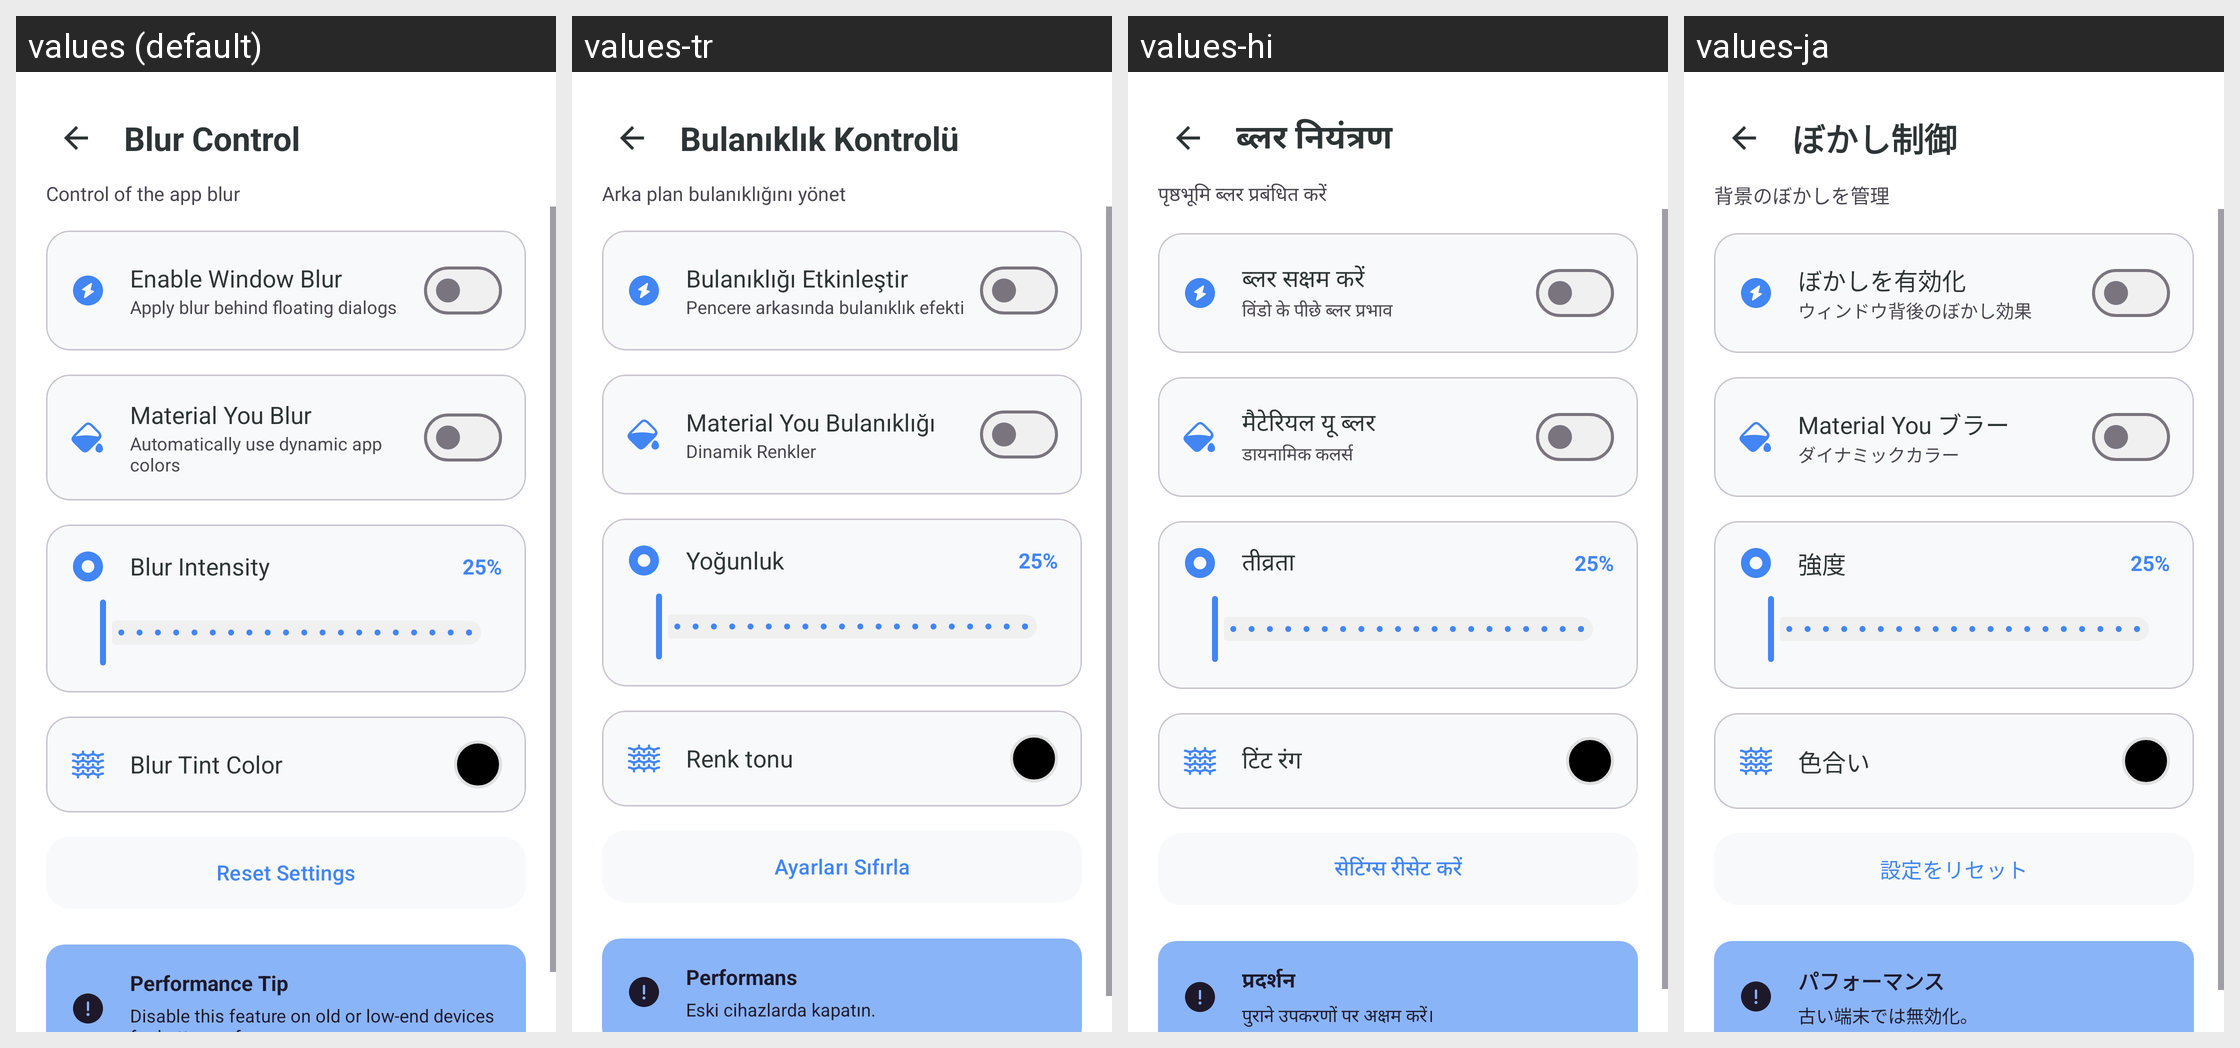

Locale-by-locale string values for the Android screen shown in this grid:
Android screen res/layout/activity_blur_control.xml rendered under 4 locales, left to right: values (default), values-tr, values-hi, values-ja. Device: Nexus 5 (rendered at 1080×1920; each locale shown at half size, 540×960, under a caption strip naming it); theme Theme.KGPT.
Other locales in the repository, not shown: values-ar, values-bn, values-de, values-es, values-fr, values-id, values-it, values-ko, values-nl, values-pl, values-pt, values-ru, values-sw, values-th, values-ur, values-vi, values-zh.
Strings drawn on this screen, with the default value and each locale's value (text and hints the layout hard-codes, and strings that could not be matched under every locale, appear in the picture but are not listed):

blur_control
  values: Blur Control
  values-tr: Bulanıklık Kontrolü
  values-hi: ब्लर नियंत्रण
  values-ja: ぼかし制御

blur_control_desc
  values: Control of the app blur
  values-tr: Arka plan bulanıklığını yönet
  values-hi: पृष्ठभूमि ब्लर प्रबंधित करें
  values-ja: 背景のぼかしを管理

blur_enabled
  values: Enable Window Blur
  values-tr: Bulanıklığı Etkinleştir
  values-hi: ब्लर सक्षम करें
  values-ja: ぼかしを有効化

blur_enabled_desc
  values: Apply blur behind floating dialogs
  values-tr: Pencere arkasında bulanıklık efekti
  values-hi: विंडो के पीछे ब्लर प्रभाव
  values-ja: ウィンドウ背後のぼかし効果

material_you_blur
  values: Material You Blur
  values-tr: Material You Bulanıklığı
  values-hi: मैटेरियल यू ब्लर
  values-ja: Material You ブラー

use_dynamic_app_colors
  values: Automatically use dynamic app colors
  values-tr: Dinamik Renkler
  values-hi: डायनामिक कलर्स
  values-ja: ダイナミックカラー

blur_intensity
  values: Blur Intensity
  values-tr: Yoğunluk
  values-hi: तीव्रता
  values-ja: 強度

blur_tint_color
  values: Blur Tint Color
  values-tr: Renk tonu
  values-hi: टिंट रंग
  values-ja: 色合い

reset_settings
  values: Reset Settings
  values-tr: Ayarları Sıfırla
  values-hi: सेटिंग्स रीसेट करें
  values-ja: 設定をリセット

performance_tip
  values: Performance Tip
  values-tr: Performans
  values-hi: प्रदर्शन
  values-ja: パフォーマンス

performance_tip_desc
  values: Disable this feature on old or low-end devices for better performance.
  values-tr: Eski cihazlarda kapatın.
  values-hi: पुराने उपकरणों पर अक्षम करें।
  values-ja: 古い端末では無効化。
